Run: headless pygame with SDL's dummy video driver; simulated clock (each Clock.tick advances the game by its frame time, no real sleeping); random seed 0; keys injected as events and as key.get_pressed() state; no mouse input.
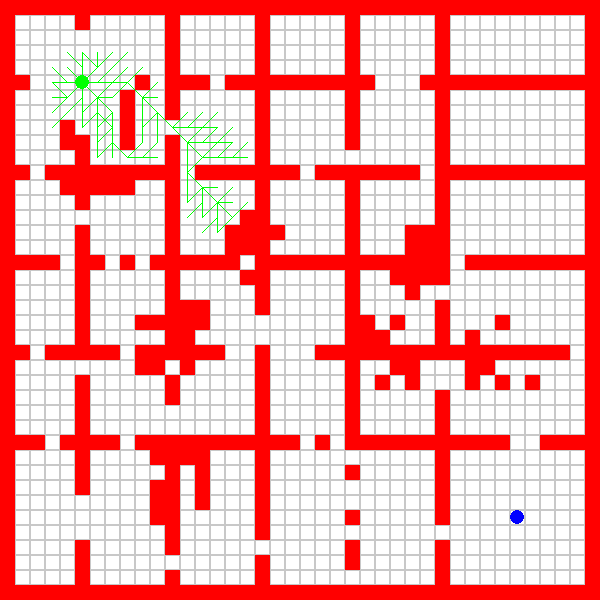
Frame 1 of 4 · flips 1–60 · no input
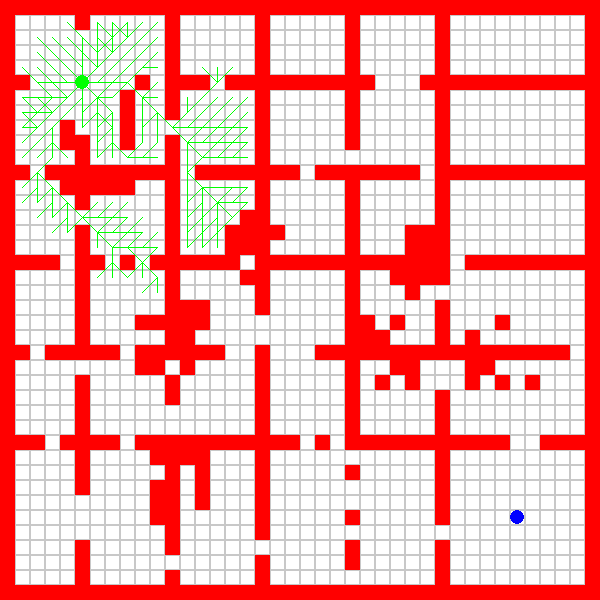
Frame 2 of 4 · flips 61–180 · tapped SPACE, RETURN · held RIGHT (→), D
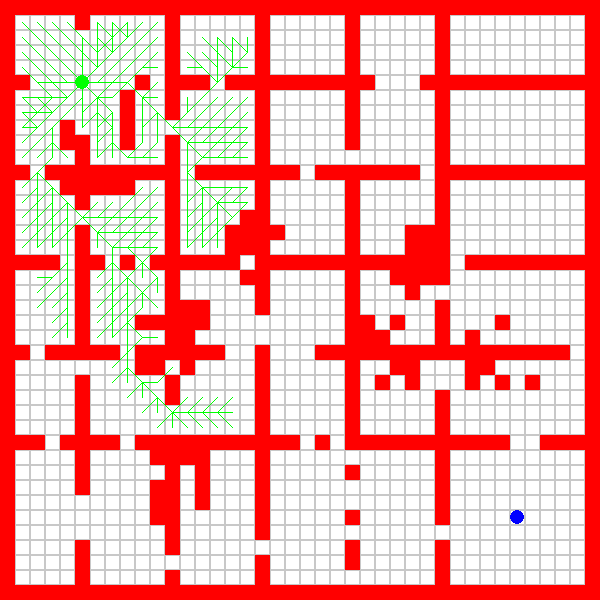
Frame 3 of 4 · flips 181–300 · held DOWN (↓), S
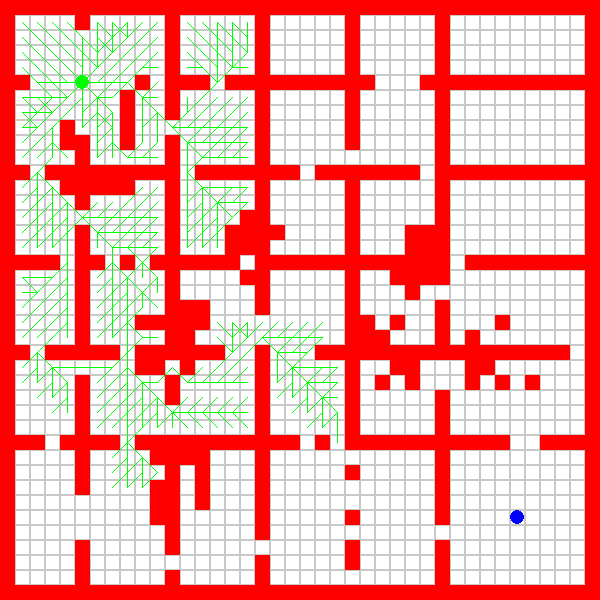
Frame 4 of 4 · flips 301–420 · held LEFT (←), A, UP (↑), W

The pygame program that drew these frames:

import math
import pygame
import sys
import random
from heapq import heappush, heappop
import copy

# Константы для отображения
GRID_SIZE = 40
CELL_SIZE = 15
WINDOW_SIZE = (GRID_SIZE * CELL_SIZE, GRID_SIZE * CELL_SIZE)

# Цвета
WHITE = (255, 255, 255)
BLACK = (0, 0, 0)
RED = (255, 0, 0)
GREEN = (0, 255, 0)
BLUE = (0, 0, 255)

class AStar:
    def __init__(self, start, goal, obstacles):
        self.start = start
        self.goal = goal
        self.obstacles = obstacles
        self.grid = [[0 for _ in range(GRID_SIZE)] for _ in range(GRID_SIZE)]
        self.initialize_grid()
        self.current_path = [start]
        self.current_pos = start
        self.step_count = 0
        self.path_complete = False
        self.open_set = [(0, start)]
        self.came_from = {start: None}
        self.g_score = {start: 0}
        self.f_score = {start: self.heuristic(start, goal)}
        self.closed_set = set()
        self.path_edges = []

    def initialize_grid(self):
        # Инициализация сетки: 0 - свободно, 1 - препятствие
        for i in range(GRID_SIZE):
            for j in range(GRID_SIZE):
                if (i, j) in self.obstacles:
                    self.grid[i][j] = 1

    def get_neighbors(self, current):
        x, y = current
        neighbors = []
        # Проверяем все 8 направлений
        for dx in [-1, 0, 1]:
            for dy in [-1, 0, 1]:
                if dx == 0 and dy == 0:
                    continue
                new_x, new_y = x + dx, y + dy
                if (0 <= new_x < GRID_SIZE and 
                    0 <= new_y < GRID_SIZE and 
                    self.grid[new_x][new_y] == 0):
                    neighbors.append((new_x, new_y))
        return neighbors

    def heuristic(self, a, b):
        # Евклидово расстояние как эвристика
        return math.sqrt((a[0] - b[0])**2 + (a[1] - b[1])**2)

    def step(self):
        if not self.open_set or self.path_complete:
            return False

        current = heappop(self.open_set)[1]
        
        if current == self.goal:
            self.path_complete = True
            return True
            
        self.closed_set.add(current)
        self.current_pos = current
        
        for neighbor in self.get_neighbors(current):
            if neighbor in self.closed_set:
                continue
                
            # Стоимость перехода (1 для ортогональных, sqrt(2) для диагональных)
            dx = abs(neighbor[0] - current[0])
            dy = abs(neighbor[1] - current[1])
            tentative_g_score = self.g_score[current] + (math.sqrt(2) if dx == 1 and dy == 1 else 1)
            
            if neighbor not in self.g_score or tentative_g_score < self.g_score[neighbor]:
                self.came_from[neighbor] = current
                self.g_score[neighbor] = tentative_g_score
                self.f_score[neighbor] = self.g_score[neighbor] + self.heuristic(neighbor, self.goal)
                heappush(self.open_set, (self.f_score[neighbor], neighbor))
                # Добавляем ребро для отрисовки
                self.path_edges.append((current, neighbor))

        self.step_count += 1
        # Обновляем текущий путь для визуализации
        if current != self.start:
            prev = self.came_from[current]
            if prev is not None:
                self.current_path.append(current)
        
        return True

    def get_path(self):
        path = []
        current = self.goal
        while current is not None:
            path.append(current)
            current = self.came_from.get(current)
        return list(reversed(path))

def create_maze_with_pattern():
    """Создаёт лабиринт с более структурированным паттерном и гарантированным путём"""
    obstacles = []
    
    # Добавляем внешние стены
    for i in range(GRID_SIZE):
        obstacles.append((i, 0))
        obstacles.append((i, GRID_SIZE-1))
    
    for j in range(GRID_SIZE):
        obstacles.append((0, j))
        obstacles.append((GRID_SIZE-1, j))
    
    # Создаем горизонтальные стены с проходами
    for i in range(5, GRID_SIZE-5, 6):
        passage = random.randint(2, GRID_SIZE-3)
        for j in range(1, GRID_SIZE-1):
            if j != passage and j != passage+1:
                obstacles.append((i, j))
    
    # Создаем вертикальные стены с проходами
    for j in range(5, GRID_SIZE-5, 6):
        passage = random.randint(2, GRID_SIZE-3)
        for i in range(1, GRID_SIZE-1):
            if i != passage and i != passage+1:
                obstacles.append((i, j))
    
    # Добавляем случайные острова препятствий
    for _ in range(8):  # Уменьшаем количество островов для большей проходимости
        island_x = random.randint(5, GRID_SIZE-6)
        island_y = random.randint(5, GRID_SIZE-6)
        
        for dx in range(-2, 3):
            for dy in range(-2, 3):
                if random.random() < 0.6:  # Уменьшаем вероятность препятствия для большей проходимости
                    obstacles.append((island_x + dx, island_y + dy))
    
    # Определяем начальную и конечную точки
    start = (5, 5)
    goal = (GRID_SIZE-6, GRID_SIZE-6)
    
    # Убираем препятствия рядом с начальной и конечной точками
    filtered_obstacles = []
    for obs in obstacles:
        start_dist = math.sqrt((obs[0] - start[0])**2 + (obs[1] - start[1])**2)
        goal_dist = math.sqrt((obs[0] - goal[0])**2 + (obs[1] - goal[1])**2)
        
        if start_dist > 3 and goal_dist > 3:  # Увеличиваем зону без препятствий
            filtered_obstacles.append(obs)
    
    # Проверяем, существует ли путь от начала к концу
    temp_astar = AStar(start, goal, filtered_obstacles)
    path_exists = check_path_exists(temp_astar)
    
    # Если путь не существует, пробуем удалить препятствия до тех пор,
    # пока путь не появится
    if not path_exists:
        # Создаем список препятствий, которые могут быть удалены
        # (не внешние стены)
        removable_obstacles = [obs for obs in filtered_obstacles 
                              if obs[0] != 0 and obs[0] != GRID_SIZE-1 
                              and obs[1] != 0 and obs[1] != GRID_SIZE-1]
        
        # Перемешиваем список для случайного порядка удаления
        random.shuffle(removable_obstacles)
        
        # Постепенно удаляем препятствия, пока не появится путь
        for obs in removable_obstacles:
            # Удаляем препятствие из списка
            filtered_obstacles.remove(obs)
            
            # Проверяем, существует ли теперь путь
            temp_astar = AStar(start, goal, filtered_obstacles)
            if check_path_exists(temp_astar):
                break
    
    return filtered_obstacles, start, goal

def check_path_exists(astar_instance):
    """Проверяет, существует ли путь от начала к концу"""
    # Создаем глубокую копию для безопасной проверки
    astar_copy = copy.deepcopy(astar_instance)
    
    # Запускаем алгоритм до завершения
    while astar_copy.step():
        if astar_copy.path_complete:
            return True
    
    return False

def main():
    try:
        # Инициализация pygame
        pygame.init()
        print("Pygame успешно инициализирован")
        
        # Создание окна
        screen = pygame.display.set_mode(WINDOW_SIZE)
        pygame.display.set_caption("Алгоритм A*")
        print(f"Окно создано с размером {WINDOW_SIZE}")
        
        clock = pygame.time.Clock()
        
        # Используем функцию создания лабиринта
        obstacles, start, goal = create_maze_with_pattern()
        
        # Создаем объект алгоритма A*
        astar = AStar(start, goal, obstacles)
        
        print(f"Начальная точка: {start}")
        print(f"Целевая точка: {goal}")
        print(f"Количество препятствий: {len(obstacles)}")
        print("Нажмите ESC для выхода")
        print("Нажмите R для перегенерации лабиринта")
        
        running = True
        last_update_time = pygame.time.get_ticks()
        update_interval = 5  # Уменьшаем до 5мс для более быстрой анимации
        
        while running:
            current_time = pygame.time.get_ticks()
            
            for event in pygame.event.get():
                if event.type == pygame.QUIT:
                    running = False
                elif event.type == pygame.KEYDOWN:
                    if event.key == pygame.K_ESCAPE:
                        running = False
                    elif event.key == pygame.K_r:
                        # Перегенерация лабиринта
                        obstacles, start, goal = create_maze_with_pattern()
                        astar = AStar(start, goal, obstacles)
                        print(f"Лабиринт перегенерирован. Препятствий: {len(obstacles)}")
            
            screen.fill(WHITE)
            
            # Отрисовка сетки
            for i in range(GRID_SIZE):
                for j in range(GRID_SIZE):
                    pygame.draw.rect(screen, (200, 200, 200), 
                                   (j*CELL_SIZE, i*CELL_SIZE, CELL_SIZE, CELL_SIZE), 1)
            
            # Отрисовка препятствий
            for obs in obstacles:
                pygame.draw.rect(screen, RED, 
                               (obs[1]*CELL_SIZE, obs[0]*CELL_SIZE, CELL_SIZE, CELL_SIZE))
            
            # Отрисовка начальной точки
            pygame.draw.circle(screen, GREEN,
                             (int(start[1]*CELL_SIZE + CELL_SIZE/2),
                              int(start[0]*CELL_SIZE + CELL_SIZE/2)),
                             CELL_SIZE//2)
            
            # Отрисовка целевой точки
            pygame.draw.circle(screen, BLUE,
                             (int(goal[1]*CELL_SIZE + CELL_SIZE/2),
                              int(goal[0]*CELL_SIZE + CELL_SIZE/2)),
                             CELL_SIZE//2)
            
            # Отрисовка рёбер путей
            for edge in astar.path_edges:
                src, dst = edge
                pygame.draw.line(screen, GREEN,
                               (int(src[1]*CELL_SIZE + CELL_SIZE/2),
                                int(src[0]*CELL_SIZE + CELL_SIZE/2)),
                               (int(dst[1]*CELL_SIZE + CELL_SIZE/2),
                                int(dst[0]*CELL_SIZE + CELL_SIZE/2)),
                               1)
            
            # Отрисовка текущего пути только если путь уже найден
            if astar.path_complete and len(astar.current_path) > 1:
                for i in range(len(astar.current_path)-1):
                    pygame.draw.line(screen, BLACK,
                                   (int(astar.current_path[i][1]*CELL_SIZE + CELL_SIZE/2),
                                    int(astar.current_path[i][0]*CELL_SIZE + CELL_SIZE/2)),
                                   (int(astar.current_path[i+1][1]*CELL_SIZE + CELL_SIZE/2),
                                    int(astar.current_path[i+1][0]*CELL_SIZE + CELL_SIZE/2)),
                                   2)
            
            # Обновление пути
            if not astar.path_complete and current_time - last_update_time >= update_interval:
                if astar.step():
                    last_update_time = current_time
                    if astar.path_complete:
                        # Отображаем финальный путь
                        astar.current_path = astar.get_path()
                        print(f"Путь построен! Количество шагов: {astar.step_count}")
                        print(f"Длина пути: {len(astar.current_path)}")
                else:
                    print("Путь не найден - такого не должно быть при корректной генерации лабиринта")
                    astar.path_complete = True
            
            pygame.display.flip()
            clock.tick(60)  # Увеличиваем до 60 FPS для более быстрой анимации
        
        pygame.quit()
        
    except Exception as e:
        print(f"Произошла ошибка: {str(e)}")
        pygame.quit()
        sys.exit(1)

if __name__ == "__main__":
    main() 
